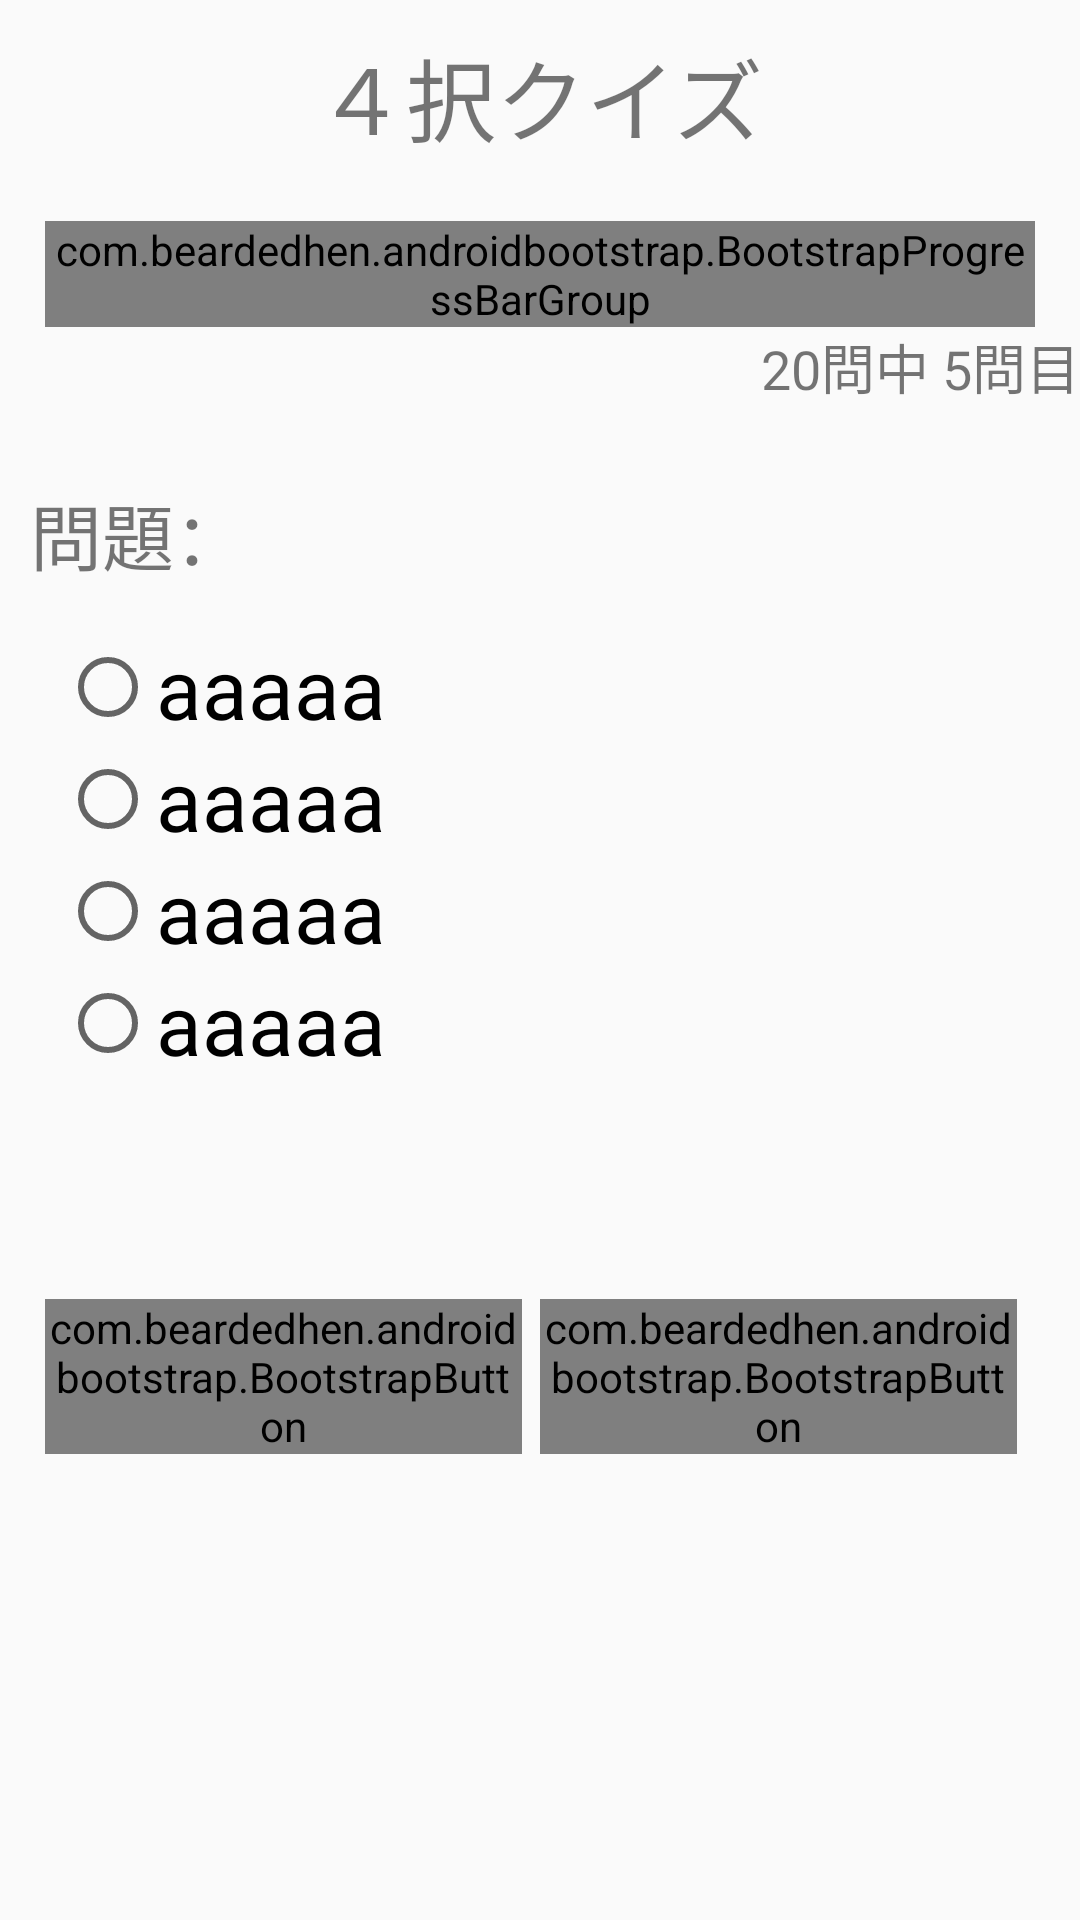

Produce the Android XML layout that renders to this screen, including the resource entries it uses.
<!-- AndroidManifest.xml: application theme AppBaseTheme -->
<!-- res/layout/activity_quiz.xml -->
<?xml version="1.0" encoding="utf-8"?>

<LinearLayout
    xmlns:android="http://schemas.android.com/apk/res/android"
    xmlns:tools="http://schemas.android.com/tools"
    xmlns:app="http://schemas.android.com/apk/res-auto"
    android:layout_width="match_parent"
    android:layout_height="match_parent"
    android:orientation="vertical"
    tools:context=".QuizActivity">


    <TextView
        android:id="@+id/tv1_ques"
        android:layout_width="wrap_content"
        android:layout_height="wrap_content"
        android:layout_marginTop="10dp"
        android:layout_gravity="center_horizontal"
        android:textSize="30sp"
        android:text="@string/tv_title_quiz"
        />

    <com.beardedhen.androidbootstrap.BootstrapProgressBarGroup
        android:id="@+id/prgress_grp_quiz"
        android:layout_width="match_parent"
        android:layout_height="wrap_content"
        android:layout_marginTop="20dp"
        android:layout_marginLeft="15dp"
        android:layout_marginRight="15dp"
        app:roundedCorners="true"
        app:bootstrapBrand="warning"
        app:bootstrapMaxProgress="20"
        android:orientation="vertical">

        <com.beardedhen.androidbootstrap.BootstrapProgressBar
            android:id="@+id/prgress_quiz"
            android:layout_width="match_parent"
            android:layout_gravity="center_horizontal"
            android:layout_marginTop="20dp"
            android:layout_marginLeft="5dp"
            android:layout_marginRight="5dp"
            android:layout_height="wrap_content"
            app:bootstrapBrand="warning"
            app:roundedCorners="true"
            app:striped="true"
            app:bootstrapProgress="1"
            />
    </com.beardedhen.androidbootstrap.BootstrapProgressBarGroup>


    <TextView
        android:id="@+id/tv_ques_count_quiz"
        android:layout_width="match_parent"
        android:layout_height="wrap_content"
        android:textSize="18sp"
        android:gravity="right"
        android:text="@string/tv_ques_count_test"/>

    <TableLayout
        android:layout_width="match_parent"
        android:layout_height="wrap_content"
        android:layout_marginRight="10dp"
        android:layout_marginTop="25dp"
        >

        <TableRow
            android:layout_width="match_parent"
            android:layout_height="wrap_content"
            android:layout_marginBottom="15dp">

            <TextView
                android:layout_width="wrap_content"
                android:layout_height="wrap_content"
                android:layout_marginLeft="10dp"
                android:textSize="24sp"
                android:text="@string/tv_question_ques"
                />
            <TextView
                android:id="@+id/tv_question_quiz"
                android:layout_width="match_parent"
                android:layout_height="wrap_content"
                android:textSize="24sp"
                />

        </TableRow>

        <TableRow
            android:layout_width="match_parent"
            android:layout_height="wrap_content"
            android:layout_marginLeft="20dp"
            android:layout_marginRight="20dp"
            android:layout_marginBottom="15dp"
            >

            <RadioGroup
                android:id="@+id/rbgroup_quiz"
                >
                <RadioButton
                    android:id="@+id/rb_select1_quiz"
                    android:layout_width="match_parent"
                    android:layout_height="wrap_content"
                    android:textSize="28sp"
                    android:text="aaaaa"/>
                <RadioButton
                    android:id="@+id/rb_select2_quiz"
                    android:layout_width="match_parent"
                    android:layout_height="wrap_content"
                    android:textSize="28sp"
                    android:text="aaaaa"/>
                <RadioButton
                    android:id="@+id/rb_select3_quiz"
                    android:layout_width="match_parent"
                    android:layout_height="wrap_content"
                    android:textSize="28sp"
                    android:text="aaaaa"/>
                <RadioButton
                    android:id="@+id/rb_select4_quiz"
                    android:layout_width="match_parent"
                    android:layout_height="wrap_content"
                    android:textSize="28sp"
                    android:text="aaaaa"/>
            </RadioGroup>

        </TableRow>
    </TableLayout>


    <TextView
        android:id="@+id/tv_debug_quiz"
        android:layout_marginLeft="15dp"
        android:layout_width="wrap_content"
        android:layout_height="wrap_content"
        android:textSize="36sp"
        android:textColor="@color/colorAccent"
        android:fontFamily="sans-serif-black"
        />

    <LinearLayout
        android:layout_width="match_parent"
        android:layout_height="wrap_content"
        android:layout_marginTop="10dp"
        android:layout_marginLeft="15dp"
        android:layout_marginRight="15dp"
        android:orientation="horizontal"
        >

        <com.beardedhen.androidbootstrap.BootstrapButton
            android:id="@+id/btn_quit_quiz"
            android:layout_marginRight="6dp"
            style="@style/my_button_2"
            android:text="@string/btn_quit_ques"
            />

        <com.beardedhen.androidbootstrap.BootstrapButton
            android:id="@+id/btn_check_next_quiz"
            android:layout_marginRight="6dp"
            style="@style/my_button_2"
            android:enabled="false"
            app:bootstrapText="@string/btn_check_ques"
            />


    </LinearLayout>

</LinearLayout>
<!-- resources referenced by this layout -->
<resources>
  <color name="colorAccent">#D81B60</color>
  <string name="btn_check_ques">答える</string>
  <string name="btn_quit_ques">出題を終了</string>
  <string name="tv_ques_count_test">20問中 5問目</string>
  <string name="tv_question_ques">問題：</string>
  <string name="tv_title_quiz">４択クイズ</string>
  <style name="my_button_2">
          <item name="android:layout_width">0dp</item>
          <item name="android:layout_height">wrap_content</item>
          <item name="android:layout_weight">5</item>
          <item name="bootstrapBrand">success</item>
          <item name="buttonMode">regular</item>
          <item name="showOutline">false</item>
          <item name="roundedCorners">true</item>
          <item name="bootstrapSize">lg</item>
          <item name="android:layout_marginRight">@dimen/micro_padding</item>
      </style>
  <style name="AppBaseTheme" parent="Theme.AppCompat.Light.NoActionBar" />
  <dimen name="micro_padding">4dp</dimen>
</resources>
